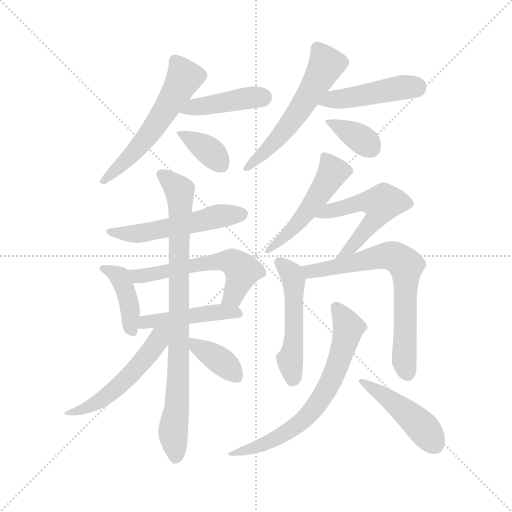
t = 0.00 s
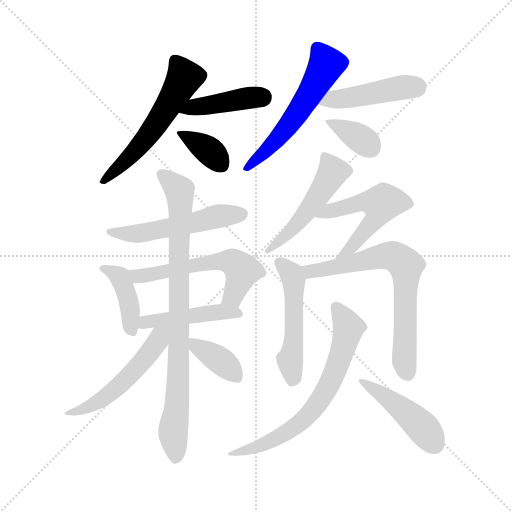
t = 2.61 s
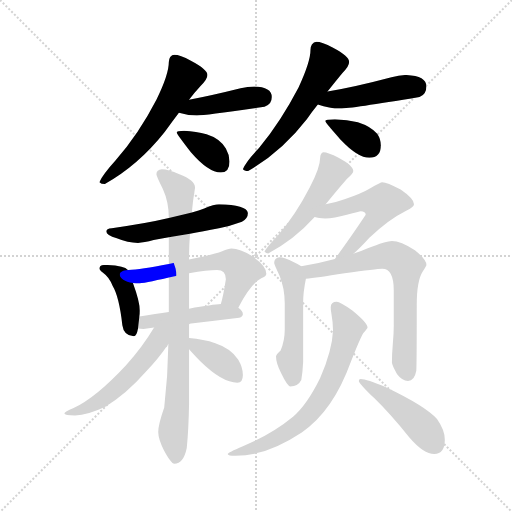
t = 5.21 s
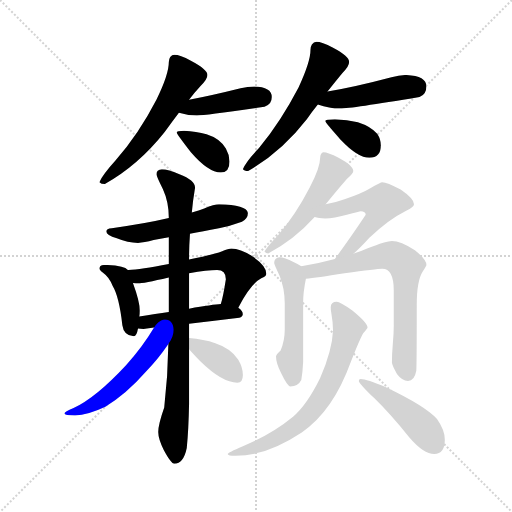
t = 7.81 s
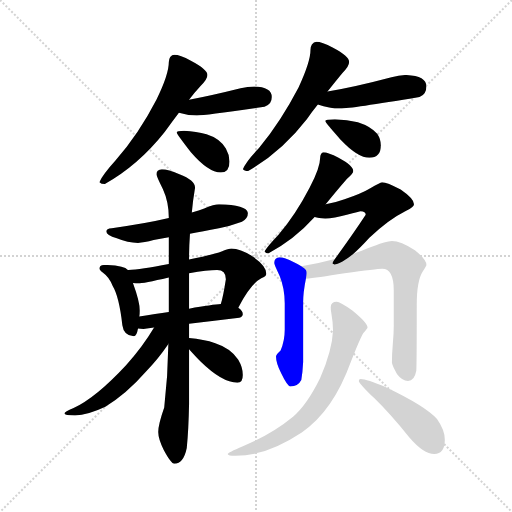
t = 10.42 s
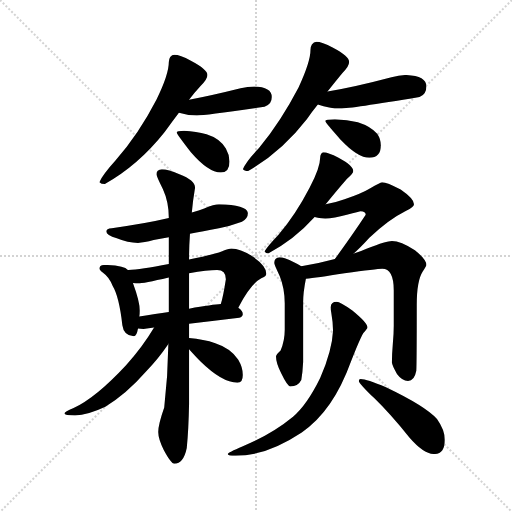
t = 13.02 s

The animated SVG that drew these frames (rendered in a browser with its animation timeline set to each time). Animation: 19 CSS @keyframes rules; one cycle of 13.02 s.

<svg version="1.1" viewBox="0 0 1024 1024" xmlns="http://www.w3.org/2000/svg">
  <g stroke="lightgray" stroke-dasharray="1,1" stroke-width="1" transform="scale(4, 4)">
    <line x1="0" y1="0" x2="256" y2="256"></line>
    <line x1="256" y1="0" x2="0" y2="256"></line>
    <line x1="128" y1="0" x2="128" y2="256"></line>
    <line x1="0" y1="128" x2="256" y2="128"></line>
  </g>
  <g transform="scale(0.92, -0.92) translate(60, -850)">
    <style type="text/css">
      
        @keyframes keyframes0 {
          from {
            stroke: blue;
            stroke-dashoffset: 586;
            stroke-width: 128;
          }
          66% {
            animation-timing-function: step-end;
            stroke: blue;
            stroke-dashoffset: 0;
            stroke-width: 128;
          }
          to {
            stroke: black;
            stroke-width: 1024;
          }
        }
        #make-me-a-hanzi-animation-0 {
          animation: keyframes0 0.7268880208333334s both;
          animation-delay: 0s;
          animation-timing-function: linear;
        }
      
        @keyframes keyframes1 {
          from {
            stroke: blue;
            stroke-dashoffset: 434;
            stroke-width: 128;
          }
          59% {
            animation-timing-function: step-end;
            stroke: blue;
            stroke-dashoffset: 0;
            stroke-width: 128;
          }
          to {
            stroke: black;
            stroke-width: 1024;
          }
        }
        #make-me-a-hanzi-animation-1 {
          animation: keyframes1 0.6031901041666666s both;
          animation-delay: 0.7268880208333334s;
          animation-timing-function: linear;
        }
      
        @keyframes keyframes2 {
          from {
            stroke: blue;
            stroke-dashoffset: 371;
            stroke-width: 128;
          }
          55% {
            animation-timing-function: step-end;
            stroke: blue;
            stroke-dashoffset: 0;
            stroke-width: 128;
          }
          to {
            stroke: black;
            stroke-width: 1024;
          }
        }
        #make-me-a-hanzi-animation-2 {
          animation: keyframes2 0.5519205729166666s both;
          animation-delay: 1.330078125s;
          animation-timing-function: linear;
        }
      
        @keyframes keyframes3 {
          from {
            stroke: blue;
            stroke-dashoffset: 582;
            stroke-width: 128;
          }
          65% {
            animation-timing-function: step-end;
            stroke: blue;
            stroke-dashoffset: 0;
            stroke-width: 128;
          }
          to {
            stroke: black;
            stroke-width: 1024;
          }
        }
        #make-me-a-hanzi-animation-3 {
          animation: keyframes3 0.7236328125s both;
          animation-delay: 1.8819986979166665s;
          animation-timing-function: linear;
        }
      
        @keyframes keyframes4 {
          from {
            stroke: blue;
            stroke-dashoffset: 470;
            stroke-width: 128;
          }
          60% {
            animation-timing-function: step-end;
            stroke: blue;
            stroke-dashoffset: 0;
            stroke-width: 128;
          }
          to {
            stroke: black;
            stroke-width: 1024;
          }
        }
        #make-me-a-hanzi-animation-4 {
          animation: keyframes4 0.6324869791666666s both;
          animation-delay: 2.6056315104166665s;
          animation-timing-function: linear;
        }
      
        @keyframes keyframes5 {
          from {
            stroke: blue;
            stroke-dashoffset: 368;
            stroke-width: 128;
          }
          55% {
            animation-timing-function: step-end;
            stroke: blue;
            stroke-dashoffset: 0;
            stroke-width: 128;
          }
          to {
            stroke: black;
            stroke-width: 1024;
          }
        }
        #make-me-a-hanzi-animation-5 {
          animation: keyframes5 0.5494791666666666s both;
          animation-delay: 3.238118489583333s;
          animation-timing-function: linear;
        }
      
        @keyframes keyframes6 {
          from {
            stroke: blue;
            stroke-dashoffset: 549;
            stroke-width: 128;
          }
          64% {
            animation-timing-function: step-end;
            stroke: blue;
            stroke-dashoffset: 0;
            stroke-width: 128;
          }
          to {
            stroke: black;
            stroke-width: 1024;
          }
        }
        #make-me-a-hanzi-animation-6 {
          animation: keyframes6 0.69677734375s both;
          animation-delay: 3.7875976562499996s;
          animation-timing-function: linear;
        }
      
        @keyframes keyframes7 {
          from {
            stroke: blue;
            stroke-dashoffset: 419;
            stroke-width: 128;
          }
          58% {
            animation-timing-function: step-end;
            stroke: blue;
            stroke-dashoffset: 0;
            stroke-width: 128;
          }
          to {
            stroke: black;
            stroke-width: 1024;
          }
        }
        #make-me-a-hanzi-animation-7 {
          animation: keyframes7 0.5909830729166666s both;
          animation-delay: 4.484375s;
          animation-timing-function: linear;
        }
      
        @keyframes keyframes8 {
          from {
            stroke: blue;
            stroke-dashoffset: 594;
            stroke-width: 128;
          }
          66% {
            animation-timing-function: step-end;
            stroke: blue;
            stroke-dashoffset: 0;
            stroke-width: 128;
          }
          to {
            stroke: black;
            stroke-width: 1024;
          }
        }
        #make-me-a-hanzi-animation-8 {
          animation: keyframes8 0.7333984375s both;
          animation-delay: 5.075358072916667s;
          animation-timing-function: linear;
        }
      
        @keyframes keyframes9 {
          from {
            stroke: blue;
            stroke-dashoffset: 472;
            stroke-width: 128;
          }
          61% {
            animation-timing-function: step-end;
            stroke: blue;
            stroke-dashoffset: 0;
            stroke-width: 128;
          }
          to {
            stroke: black;
            stroke-width: 1024;
          }
        }
        #make-me-a-hanzi-animation-9 {
          animation: keyframes9 0.6341145833333334s both;
          animation-delay: 5.808756510416667s;
          animation-timing-function: linear;
        }
      
        @keyframes keyframes10 {
          from {
            stroke: blue;
            stroke-dashoffset: 892;
            stroke-width: 128;
          }
          74% {
            animation-timing-function: step-end;
            stroke: blue;
            stroke-dashoffset: 0;
            stroke-width: 128;
          }
          to {
            stroke: black;
            stroke-width: 1024;
          }
        }
        #make-me-a-hanzi-animation-10 {
          animation: keyframes10 0.9759114583333334s both;
          animation-delay: 6.44287109375s;
          animation-timing-function: linear;
        }
      
        @keyframes keyframes11 {
          from {
            stroke: blue;
            stroke-dashoffset: 547;
            stroke-width: 128;
          }
          64% {
            animation-timing-function: step-end;
            stroke: blue;
            stroke-dashoffset: 0;
            stroke-width: 128;
          }
          to {
            stroke: black;
            stroke-width: 1024;
          }
        }
        #make-me-a-hanzi-animation-11 {
          animation: keyframes11 0.6951497395833334s both;
          animation-delay: 7.418782552083333s;
          animation-timing-function: linear;
        }
      
        @keyframes keyframes12 {
          from {
            stroke: blue;
            stroke-dashoffset: 382;
            stroke-width: 128;
          }
          55% {
            animation-timing-function: step-end;
            stroke: blue;
            stroke-dashoffset: 0;
            stroke-width: 128;
          }
          to {
            stroke: black;
            stroke-width: 1024;
          }
        }
        #make-me-a-hanzi-animation-12 {
          animation: keyframes12 0.5608723958333334s both;
          animation-delay: 8.113932291666666s;
          animation-timing-function: linear;
        }
      
        @keyframes keyframes13 {
          from {
            stroke: blue;
            stroke-dashoffset: 519;
            stroke-width: 128;
          }
          63% {
            animation-timing-function: step-end;
            stroke: blue;
            stroke-dashoffset: 0;
            stroke-width: 128;
          }
          to {
            stroke: black;
            stroke-width: 1024;
          }
        }
        #make-me-a-hanzi-animation-13 {
          animation: keyframes13 0.67236328125s both;
          animation-delay: 8.6748046875s;
          animation-timing-function: linear;
        }
      
        @keyframes keyframes14 {
          from {
            stroke: blue;
            stroke-dashoffset: 550;
            stroke-width: 128;
          }
          64% {
            animation-timing-function: step-end;
            stroke: blue;
            stroke-dashoffset: 0;
            stroke-width: 128;
          }
          to {
            stroke: black;
            stroke-width: 1024;
          }
        }
        #make-me-a-hanzi-animation-14 {
          animation: keyframes14 0.6975911458333334s both;
          animation-delay: 9.34716796875s;
          animation-timing-function: linear;
        }
      
        @keyframes keyframes15 {
          from {
            stroke: blue;
            stroke-dashoffset: 526;
            stroke-width: 128;
          }
          63% {
            animation-timing-function: step-end;
            stroke: blue;
            stroke-dashoffset: 0;
            stroke-width: 128;
          }
          to {
            stroke: black;
            stroke-width: 1024;
          }
        }
        #make-me-a-hanzi-animation-15 {
          animation: keyframes15 0.6780598958333334s both;
          animation-delay: 10.044759114583334s;
          animation-timing-function: linear;
        }
      
        @keyframes keyframes16 {
          from {
            stroke: blue;
            stroke-dashoffset: 720;
            stroke-width: 128;
          }
          70% {
            animation-timing-function: step-end;
            stroke: blue;
            stroke-dashoffset: 0;
            stroke-width: 128;
          }
          to {
            stroke: black;
            stroke-width: 1024;
          }
        }
        #make-me-a-hanzi-animation-16 {
          animation: keyframes16 0.8359375s both;
          animation-delay: 10.722819010416668s;
          animation-timing-function: linear;
        }
      
        @keyframes keyframes17 {
          from {
            stroke: blue;
            stroke-dashoffset: 715;
            stroke-width: 128;
          }
          70% {
            animation-timing-function: step-end;
            stroke: blue;
            stroke-dashoffset: 0;
            stroke-width: 128;
          }
          to {
            stroke: black;
            stroke-width: 1024;
          }
        }
        #make-me-a-hanzi-animation-17 {
          animation: keyframes17 0.8318684895833334s both;
          animation-delay: 11.558756510416668s;
          animation-timing-function: linear;
        }
      
        @keyframes keyframes18 {
          from {
            stroke: blue;
            stroke-dashoffset: 471;
            stroke-width: 128;
          }
          61% {
            animation-timing-function: step-end;
            stroke: blue;
            stroke-dashoffset: 0;
            stroke-width: 128;
          }
          to {
            stroke: black;
            stroke-width: 1024;
          }
        }
        #make-me-a-hanzi-animation-18 {
          animation: keyframes18 0.63330078125s both;
          animation-delay: 12.390625000000002s;
          animation-timing-function: linear;
        }
      
    </style>
    
      <path d="M 319 731 Q 314 731 310 726 Q 307 721 307 715 Q 307 688 280 633 Q 242 559 191 501 Q 163 470 156 454 Q 160 450 168 450 Q 241 491 298 563 Q 313 584 329 605 L 351 633 Q 362 648 376 663 Q 391 678 391 687 Q 391 699 355 718 Q 331 731 319 731 Z" fill="lightgray"></path>
    
      <path d="M 329 605 Q 348 599 368 599 Q 387 599 515 618 Q 531 623 531 639 Q 531 661 492 662 Q 479 662 463 658 Q 399 642 351 633 C 322 627 300 613 329 605 Z" fill="lightgray"></path>
    
      <path d="M 340 566 Q 324 566 324 562 Q 324 559 355 519 Q 393 475 420 475 Q 439 475 439 499 Q 439 513 431 527 Q 418 549 389 558 Q 367 565 340 566 Z" fill="lightgray"></path>
    
      <path d="M 628 759 Q 622 759 618 753 Q 615 748 615 742 Q 615 716 589 660 Q 551 587 503 528 Q 475 499 468 482 Q 471 478 479 478 Q 552 520 607 591 Q 618 607 631 623 L 652 651 Q 669 673 684 691 Q 699 705 699 715 Q 699 728 664 746 Q 639 759 628 759 Z" fill="lightgray"></path>
    
      <path d="M 631 623 Q 656 614 680 614 Q 702 614 852 639 Q 867 645 867 662 Q 867 685 823 687 Q 809 687 791 682 Q 712 661 652 651 C 622 646 603 633 631 623 Z" fill="lightgray"></path>
    
      <path d="M 668 591 Q 647 591 647 587 Q 647 584 680 547 Q 718 507 743 507 Q 768 507 768 534 Q 768 547 760 559 Q 746 575 718 584 Q 695 590 668 591 Z" fill="lightgray"></path>
    
      <path d="M 416 406 Q 406 406 384 397 Q 373 393 357 388 L 307 376 Q 257 364 183 354 Q 171 353 171 347 Q 171 339 194 332 Q 218 322 240 322 Q 253 322 274 328 Q 287 330 307 334 L 353 342 Q 380 347 416 354 Q 439 358 466 368 Q 479 375 479 387 Q 476 405 416 406 Z" fill="lightgray"></path>
    
      <path d="M 218 263 Q 214 268 204 270 Q 190 274 168 274 Q 156 274 156 266 Q 156 264 164 257 Q 178 247 185 228 Q 199 205 206 143 Q 209 120 231 119 Q 237 119 240 136 L 243 162 Q 244 166 244 175 Q 244 194 229 235 L 218 263 Z" fill="lightgray"></path>
    
      <path d="M 307 276 Q 245 264 219 263 L 218 263 C 188 261 199 238 229 235 Q 236 234 240 234 Q 251 234 307 247 L 351 256 Q 391 263 412 263 Q 431 263 431 243 Q 425 204 420 189 C 412 160 444 155 458 181 Q 485 233 508 245 Q 519 249 519 255 Q 519 272 490 292 Q 463 310 443 310 Q 437 310 423 304 Q 402 296 351 286 L 307 276 Z" fill="lightgray"></path>
    
      <path d="M 240 136 Q 245 135 252 135 Q 263 136 275 138 L 351 146 Q 403 152 460 159 Q 468 162 468 167 Q 468 174 458 181 C 446 191 446 191 420 189 Q 403 188 351 179 L 307 172 Q 279 168 243 162 C 213 157 210 140 240 136 Z" fill="lightgray"></path>
    
      <path d="M 357 388 Q 359 412 364 442 Q 364 458 330 471 Q 305 482 292 482 Q 280 481 280 471 Q 280 467 294 439 Q 307 411 307 376 L 307 334 L 307 276 L 307 247 L 307 172 L 306 102 Q 305 32 297 -36 Q 284 -73 284 -89 Q 284 -104 296 -128 Q 312 -158 319 -158 Q 339 -158 346 -124 Q 350 -84 351 -28 L 351 91 L 351 115 L 351 146 L 351 179 L 351 256 L 351 286 L 351 291 Q 351 314 353 342 L 357 388 Z" fill="lightgray"></path>
    
      <path d="M 275 138 Q 250 96 214 56 Q 148 -15 100 -37 Q 80 -45 80 -49 Q 80 -53 103 -53 Q 131 -52 169 -34 Q 215 -6 257 42 Q 283 68 306 102 C 337 147 298 176 275 138 Z" fill="lightgray"></path>
    
      <path d="M 351 91 Q 359 82 376 64 Q 423 18 456 18 Q 468 18 468 35 Q 468 51 458 68 Q 442 93 408 104 Q 383 112 351 115 C 327 117 331 113 351 91 Z" fill="lightgray"></path>
    
      <path d="M 648 406 Q 673 437 694 461 Q 708 472 708 478 Q 708 490 676 507 Q 653 519 643 519 Q 640 519 638 515 Q 636 511 636 507 Q 636 485 613 442 Q 583 384 545 339 Q 521 314 515 303 Q 518 299 523 299 Q 579 328 624 378 L 648 406 Z" fill="lightgray"></path>
    
      <path d="M 771 454 Q 768 454 745 441 Q 727 430 689 417 Q 670 410 648 406 C 619 400 595 385 624 378 Q 632 375 647 375 Q 666 375 694 383 Q 722 391 724 391 Q 735 391 735 383 Q 706 339 668 287 C 650 263 687 279 709 299 Q 722 310 743 333 Q 783 372 823 392 Q 840 400 840 406 Q 840 418 811 438 Q 781 454 771 454 Z" fill="lightgray"></path>
    
      <path d="M 595 271 Q 590 275 579 280 Q 558 291 548 291 Q 536 290 536 278 Q 536 275 548 250 Q 559 223 559 190 L 559 133 Q 559 109 550 88 Q 540 79 540 75 Q 540 61 551 39 Q 565 10 571 10 Q 588 10 595 24 Q 598 41 599 63 L 599 193 Q 599 214 605 244 C 608 262 608 262 595 271 Z" fill="lightgray"></path>
    
      <path d="M 668 287 Q 635 278 595 271 C 565 266 575 241 605 244 Q 627 246 689 256 Q 759 266 771 266 Q 796 266 796 219 L 796 142 Q 796 125 794 103 Q 792 79 792 62 Q 792 57 803 37 Q 814 22 827 22 Q 841 22 845 44 Q 846 59 846 188 Q 846 240 859 260 Q 867 272 867 274 Q 867 286 842 306 Q 811 326 792 326 Q 781 326 738 310 Q 725 304 709 299 L 668 287 Z" fill="lightgray"></path>
    
      <path d="M 672 194 Q 659 194 659 182 Q 659 175 660 171 Q 664 148 664 131 Q 662 88 636 28 Q 607 -31 577 -56 Q 531 -94 468 -120 Q 435 -134 435 -137 Q 435 -141 452 -141 Q 519 -141 596 -90 Q 664 -44 703 64 Q 723 115 730 126 Q 739 136 739 138 Q 739 148 706 175 Q 679 194 672 194 Z" fill="lightgray"></path>
    
      <path d="M 724 26 Q 720 26 720 22 Q 720 17 754 -16 Q 787 -48 830 -101 Q 861 -137 884 -137 Q 907 -137 907 -106 Q 907 -85 890 -61 Q 865 -33 779 8 Q 737 26 724 26 Z" fill="lightgray"></path>
    
    
      <clipPath id="make-me-a-hanzi-clip-0">
        <path d="M 319 731 Q 314 731 310 726 Q 307 721 307 715 Q 307 688 280 633 Q 242 559 191 501 Q 163 470 156 454 Q 160 450 168 450 Q 241 491 298 563 Q 313 584 329 605 L 351 633 Q 362 648 376 663 Q 391 678 391 687 Q 391 699 355 718 Q 331 731 319 731 Z"></path>
      </clipPath>
      <path clip-path="url(#make-me-a-hanzi-clip-0)" d="M 321 717 L 341 682 L 303 616 L 236 523 L 163 456" fill="none" id="make-me-a-hanzi-animation-0" stroke-dasharray="458 916" stroke-linecap="round"></path>
    
      <clipPath id="make-me-a-hanzi-clip-1">
        <path d="M 329 605 Q 348 599 368 599 Q 387 599 515 618 Q 531 623 531 639 Q 531 661 492 662 Q 479 662 463 658 Q 399 642 351 633 C 322 627 300 613 329 605 Z"></path>
      </clipPath>
      <path clip-path="url(#make-me-a-hanzi-clip-1)" d="M 336 607 L 361 617 L 511 638" fill="none" id="make-me-a-hanzi-animation-1" stroke-dasharray="306 612" stroke-linecap="round"></path>
    
      <clipPath id="make-me-a-hanzi-clip-2">
        <path d="M 340 566 Q 324 566 324 562 Q 324 559 355 519 Q 393 475 420 475 Q 439 475 439 499 Q 439 513 431 527 Q 418 549 389 558 Q 367 565 340 566 Z"></path>
      </clipPath>
      <path clip-path="url(#make-me-a-hanzi-clip-2)" d="M 328 561 L 393 524 L 420 494" fill="none" id="make-me-a-hanzi-animation-2" stroke-dasharray="243 486" stroke-linecap="round"></path>
    
      <clipPath id="make-me-a-hanzi-clip-3">
        <path d="M 628 759 Q 622 759 618 753 Q 615 748 615 742 Q 615 716 589 660 Q 551 587 503 528 Q 475 499 468 482 Q 471 478 479 478 Q 552 520 607 591 Q 618 607 631 623 L 652 651 Q 669 673 684 691 Q 699 705 699 715 Q 699 728 664 746 Q 639 759 628 759 Z"></path>
      </clipPath>
      <path clip-path="url(#make-me-a-hanzi-clip-3)" d="M 630 744 L 649 710 L 624 664 L 556 563 L 475 484" fill="none" id="make-me-a-hanzi-animation-3" stroke-dasharray="454 908" stroke-linecap="round"></path>
    
      <clipPath id="make-me-a-hanzi-clip-4">
        <path d="M 631 623 Q 656 614 680 614 Q 702 614 852 639 Q 867 645 867 662 Q 867 685 823 687 Q 809 687 791 682 Q 712 661 652 651 C 622 646 603 633 631 623 Z"></path>
      </clipPath>
      <path clip-path="url(#make-me-a-hanzi-clip-4)" d="M 638 625 L 663 634 L 848 662" fill="none" id="make-me-a-hanzi-animation-4" stroke-dasharray="342 684" stroke-linecap="round"></path>
    
      <clipPath id="make-me-a-hanzi-clip-5">
        <path d="M 668 591 Q 647 591 647 587 Q 647 584 680 547 Q 718 507 743 507 Q 768 507 768 534 Q 768 547 760 559 Q 746 575 718 584 Q 695 590 668 591 Z"></path>
      </clipPath>
      <path clip-path="url(#make-me-a-hanzi-clip-5)" d="M 651 587 L 714 555 L 746 529" fill="none" id="make-me-a-hanzi-animation-5" stroke-dasharray="240 480" stroke-linecap="round"></path>
    
      <clipPath id="make-me-a-hanzi-clip-6">
        <path d="M 416 406 Q 406 406 384 397 Q 373 393 357 388 L 307 376 Q 257 364 183 354 Q 171 353 171 347 Q 171 339 194 332 Q 218 322 240 322 Q 253 322 274 328 Q 287 330 307 334 L 353 342 Q 380 347 416 354 Q 439 358 466 368 Q 479 375 479 387 Q 476 405 416 406 Z"></path>
      </clipPath>
      <path clip-path="url(#make-me-a-hanzi-clip-6)" d="M 179 347 L 234 341 L 399 377 L 467 385" fill="none" id="make-me-a-hanzi-animation-6" stroke-dasharray="421 842" stroke-linecap="round"></path>
    
      <clipPath id="make-me-a-hanzi-clip-7">
        <path d="M 218 263 Q 214 268 204 270 Q 190 274 168 274 Q 156 274 156 266 Q 156 264 164 257 Q 178 247 185 228 Q 199 205 206 143 Q 209 120 231 119 Q 237 119 240 136 L 243 162 Q 244 166 244 175 Q 244 194 229 235 L 218 263 Z"></path>
      </clipPath>
      <path clip-path="url(#make-me-a-hanzi-clip-7)" d="M 165 266 L 201 248 L 218 202 L 227 129" fill="none" id="make-me-a-hanzi-animation-7" stroke-dasharray="291 582" stroke-linecap="round"></path>
    
      <clipPath id="make-me-a-hanzi-clip-8">
        <path d="M 307 276 Q 245 264 219 263 L 218 263 C 188 261 199 238 229 235 Q 236 234 240 234 Q 251 234 307 247 L 351 256 Q 391 263 412 263 Q 431 263 431 243 Q 425 204 420 189 C 412 160 444 155 458 181 Q 485 233 508 245 Q 519 249 519 255 Q 519 272 490 292 Q 463 310 443 310 Q 437 310 423 304 Q 402 296 351 286 L 307 276 Z"></path>
      </clipPath>
      <path clip-path="url(#make-me-a-hanzi-clip-8)" d="M 224 257 L 242 249 L 382 278 L 445 281 L 466 261 L 464 249 L 447 205 L 427 192" fill="none" id="make-me-a-hanzi-animation-8" stroke-dasharray="466 932" stroke-linecap="round"></path>
    
      <clipPath id="make-me-a-hanzi-clip-9">
        <path d="M 240 136 Q 245 135 252 135 Q 263 136 275 138 L 351 146 Q 403 152 460 159 Q 468 162 468 167 Q 468 174 458 181 C 446 191 446 191 420 189 Q 403 188 351 179 L 307 172 Q 279 168 243 162 C 213 157 210 140 240 136 Z"></path>
      </clipPath>
      <path clip-path="url(#make-me-a-hanzi-clip-9)" d="M 247 142 L 266 152 L 363 166 L 423 172 L 459 168" fill="none" id="make-me-a-hanzi-animation-9" stroke-dasharray="344 688" stroke-linecap="round"></path>
    
      <clipPath id="make-me-a-hanzi-clip-10">
        <path d="M 357 388 Q 359 412 364 442 Q 364 458 330 471 Q 305 482 292 482 Q 280 481 280 471 Q 280 467 294 439 Q 307 411 307 376 L 307 334 L 307 276 L 307 247 L 307 172 L 306 102 Q 305 32 297 -36 Q 284 -73 284 -89 Q 284 -104 296 -128 Q 312 -158 319 -158 Q 339 -158 346 -124 Q 350 -84 351 -28 L 351 91 L 351 115 L 351 146 L 351 179 L 351 256 L 351 286 L 351 291 Q 351 314 353 342 L 357 388 Z"></path>
      </clipPath>
      <path clip-path="url(#make-me-a-hanzi-clip-10)" d="M 291 471 L 327 440 L 332 410 L 329 69 L 316 -87 L 322 -147" fill="none" id="make-me-a-hanzi-animation-10" stroke-dasharray="764 1528" stroke-linecap="round"></path>
    
      <clipPath id="make-me-a-hanzi-clip-11">
        <path d="M 275 138 Q 250 96 214 56 Q 148 -15 100 -37 Q 80 -45 80 -49 Q 80 -53 103 -53 Q 131 -52 169 -34 Q 215 -6 257 42 Q 283 68 306 102 C 337 147 298 176 275 138 Z"></path>
      </clipPath>
      <path clip-path="url(#make-me-a-hanzi-clip-11)" d="M 299 135 L 265 83 L 186 0 L 130 -36 L 84 -48" fill="none" id="make-me-a-hanzi-animation-11" stroke-dasharray="419 838" stroke-linecap="round"></path>
    
      <clipPath id="make-me-a-hanzi-clip-12">
        <path d="M 351 91 Q 359 82 376 64 Q 423 18 456 18 Q 468 18 468 35 Q 468 51 458 68 Q 442 93 408 104 Q 383 112 351 115 C 327 117 331 113 351 91 Z"></path>
      </clipPath>
      <path clip-path="url(#make-me-a-hanzi-clip-12)" d="M 358 109 L 366 97 L 424 62 L 455 31" fill="none" id="make-me-a-hanzi-animation-12" stroke-dasharray="254 508" stroke-linecap="round"></path>
    
      <clipPath id="make-me-a-hanzi-clip-13">
        <path d="M 648 406 Q 673 437 694 461 Q 708 472 708 478 Q 708 490 676 507 Q 653 519 643 519 Q 640 519 638 515 Q 636 511 636 507 Q 636 485 613 442 Q 583 384 545 339 Q 521 314 515 303 Q 518 299 523 299 Q 579 328 624 378 L 648 406 Z"></path>
      </clipPath>
      <path clip-path="url(#make-me-a-hanzi-clip-13)" d="M 646 510 L 664 476 L 658 466 L 587 364 L 521 305" fill="none" id="make-me-a-hanzi-animation-13" stroke-dasharray="391 782" stroke-linecap="round"></path>
    
      <clipPath id="make-me-a-hanzi-clip-14">
        <path d="M 771 454 Q 768 454 745 441 Q 727 430 689 417 Q 670 410 648 406 C 619 400 595 385 624 378 Q 632 375 647 375 Q 666 375 694 383 Q 722 391 724 391 Q 735 391 735 383 Q 706 339 668 287 C 650 263 687 279 709 299 Q 722 310 743 333 Q 783 372 823 392 Q 840 400 840 406 Q 840 418 811 438 Q 781 454 771 454 Z"></path>
      </clipPath>
      <path clip-path="url(#make-me-a-hanzi-clip-14)" d="M 630 381 L 721 410 L 768 407 L 757 376 L 737 351 L 699 308 L 674 293" fill="none" id="make-me-a-hanzi-animation-14" stroke-dasharray="422 844" stroke-linecap="round"></path>
    
      <clipPath id="make-me-a-hanzi-clip-15">
        <path d="M 595 271 Q 590 275 579 280 Q 558 291 548 291 Q 536 290 536 278 Q 536 275 548 250 Q 559 223 559 190 L 559 133 Q 559 109 550 88 Q 540 79 540 75 Q 540 61 551 39 Q 565 10 571 10 Q 588 10 595 24 Q 598 41 599 63 L 599 193 Q 599 214 605 244 C 608 262 608 262 595 271 Z"></path>
      </clipPath>
      <path clip-path="url(#make-me-a-hanzi-clip-15)" d="M 548 279 L 573 256 L 579 241 L 579 114 L 570 67 L 576 22" fill="none" id="make-me-a-hanzi-animation-15" stroke-dasharray="398 796" stroke-linecap="round"></path>
    
      <clipPath id="make-me-a-hanzi-clip-16">
        <path d="M 668 287 Q 635 278 595 271 C 565 266 575 241 605 244 Q 627 246 689 256 Q 759 266 771 266 Q 796 266 796 219 L 796 142 Q 796 125 794 103 Q 792 79 792 62 Q 792 57 803 37 Q 814 22 827 22 Q 841 22 845 44 Q 846 59 846 188 Q 846 240 859 260 Q 867 272 867 274 Q 867 286 842 306 Q 811 326 792 326 Q 781 326 738 310 Q 725 304 709 299 L 668 287 Z"></path>
      </clipPath>
      <path clip-path="url(#make-me-a-hanzi-clip-16)" d="M 604 267 L 629 261 L 773 294 L 793 294 L 816 280 L 823 272 L 819 66 L 826 40" fill="none" id="make-me-a-hanzi-animation-16" stroke-dasharray="592 1184" stroke-linecap="round"></path>
    
      <clipPath id="make-me-a-hanzi-clip-17">
        <path d="M 672 194 Q 659 194 659 182 Q 659 175 660 171 Q 664 148 664 131 Q 662 88 636 28 Q 607 -31 577 -56 Q 531 -94 468 -120 Q 435 -134 435 -137 Q 435 -141 452 -141 Q 519 -141 596 -90 Q 664 -44 703 64 Q 723 115 730 126 Q 739 136 739 138 Q 739 148 706 175 Q 679 194 672 194 Z"></path>
      </clipPath>
      <path clip-path="url(#make-me-a-hanzi-clip-17)" d="M 670 183 L 694 147 L 696 129 L 658 17 L 618 -44 L 591 -71 L 551 -98 L 484 -127 L 438 -137" fill="none" id="make-me-a-hanzi-animation-17" stroke-dasharray="587 1174" stroke-linecap="round"></path>
    
      <clipPath id="make-me-a-hanzi-clip-18">
        <path d="M 724 26 Q 720 26 720 22 Q 720 17 754 -16 Q 787 -48 830 -101 Q 861 -137 884 -137 Q 907 -137 907 -106 Q 907 -85 890 -61 Q 865 -33 779 8 Q 737 26 724 26 Z"></path>
      </clipPath>
      <path clip-path="url(#make-me-a-hanzi-clip-18)" d="M 724 22 L 764 -1 L 843 -64 L 886 -117" fill="none" id="make-me-a-hanzi-animation-18" stroke-dasharray="343 686" stroke-linecap="round"></path>
    
  </g>
</svg>
